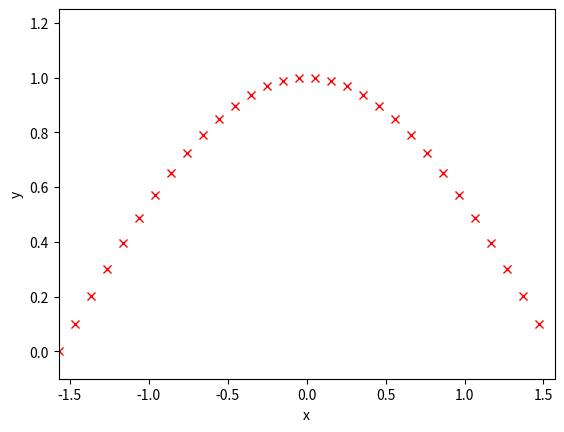

This figure's Python source:
import numpy as np
import matplotlib.pyplot as plt


# X = np.array([-8, -4, 0, 1, 2, 3])
# Y = np.array([-5, -3, 0, 2, 1, 3])

X = np.arange(-np.pi / 2, np.pi / 2, np.pi / 31)
Y = [np.cos(p) for p in X]

M = 5

N = len(X)
# M = 2

FREQUENCY = 31


def calculate_polynom(coefficients: np.array, point: float) -> float:
    result = 0
    for i in np.arange(len(coefficients)):
        result += coefficients[i] * point ** i
    return result


def main():
    f = np.zeros(M)
    for i in np.arange(M):
        s = 0
        for j in np.arange(N):
            s += Y[j] * X[j] ** i
        f[i] = s

    g = np.zeros(shape=(M, M))
    for i in np.arange(M):
        for j in np.arange(M):
            s = 0
            for k in np.arange(N):
                s += X[k] ** (i + j)
            g[i, j] = s

    print('Матрица Грама:')
    print(*g, sep='\n')

    print()

    a = np.linalg.inv(g).dot(f)

    print('Коэффициенты найденного многочлена:')
    print(a)

    polynom_points = np.arange(-10, 10, FREQUENCY)
    polynom_values = np.array(
        [*map(lambda p: calculate_polynom(a, p), polynom_points)]
    )

    plt.plot(polynom_points, polynom_values, 'g', X, Y, 'rx')
    plt.xlabel('x')
    plt.ylabel('y')
    plt.xlim(xmin=-np.pi / 2, xmax=np.pi / 2)
    plt.ylim(ymin=-0.1, ymax=1.25)
    plt.show()


if __name__ == '__main__':
    main()
